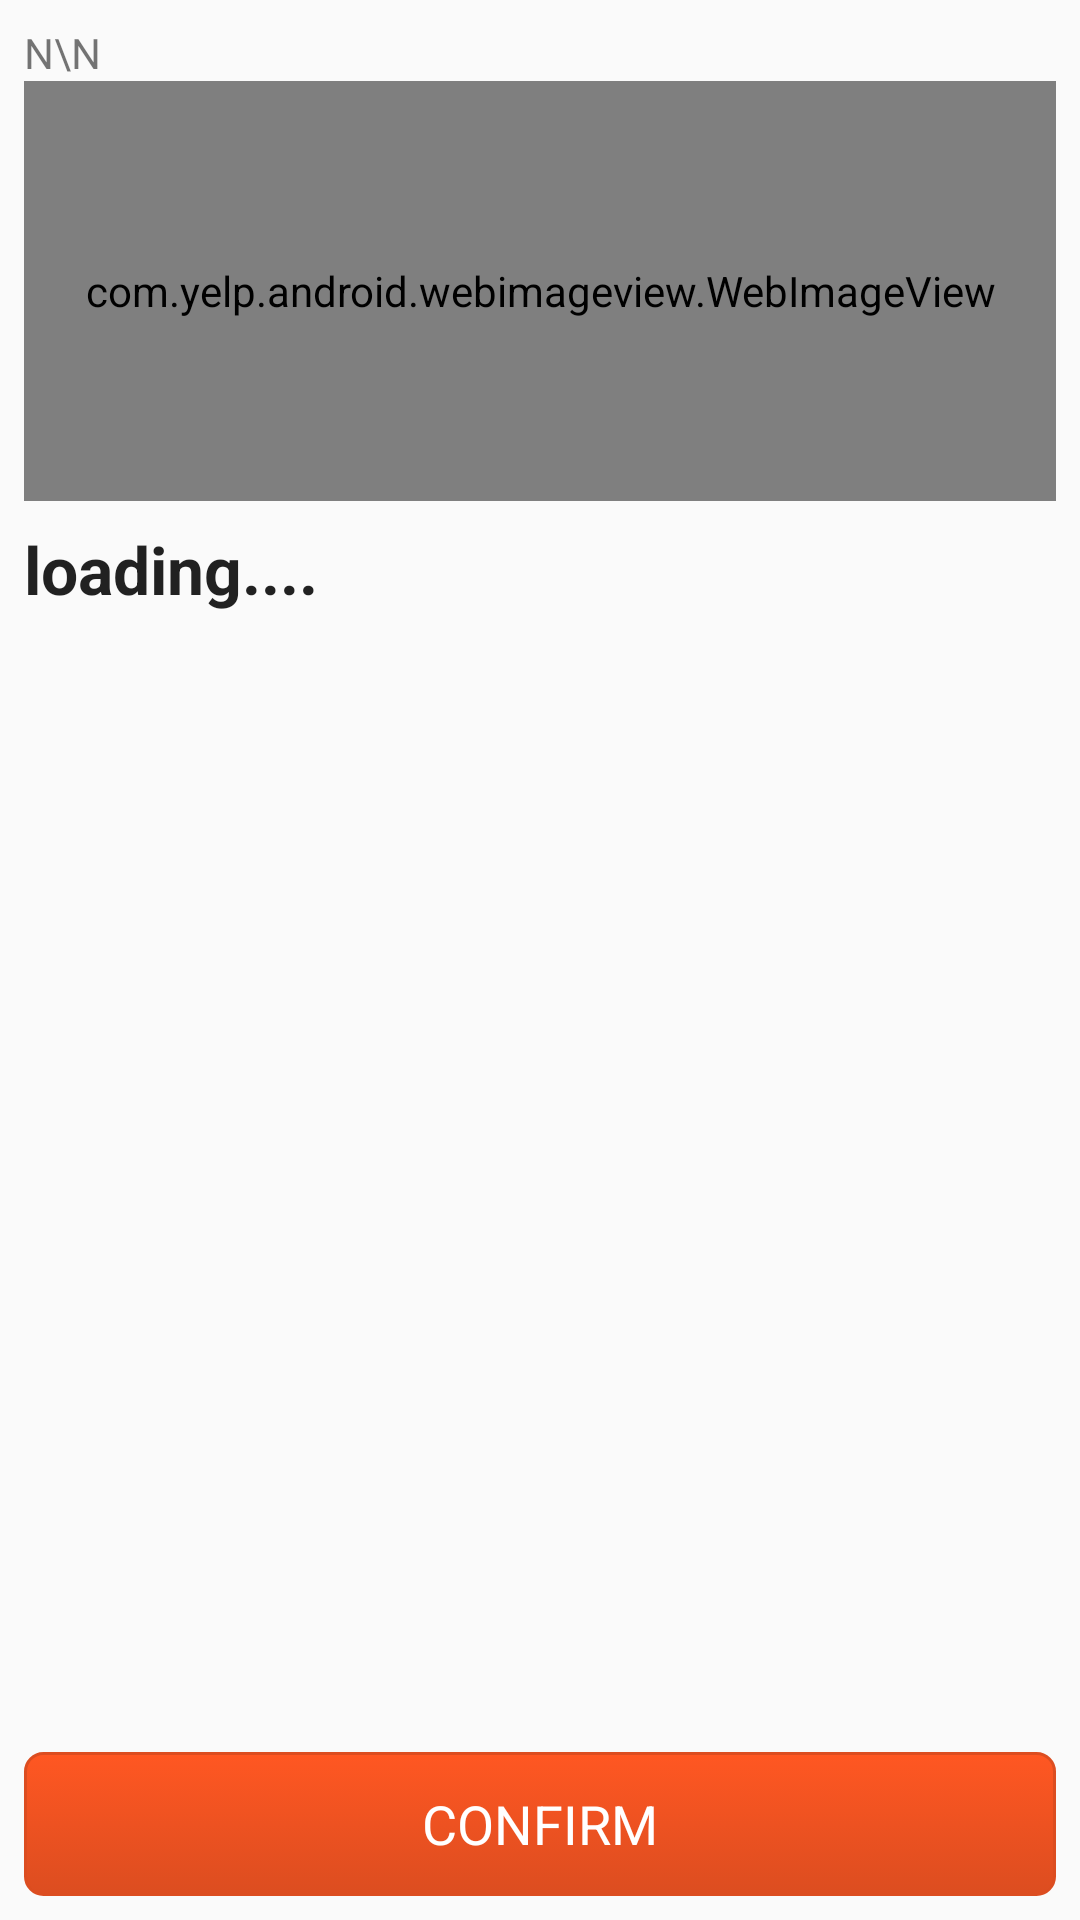

This screen was rendered from an Android layout file. Write that file and the resources it references.
<!-- AndroidManifest.xml: application theme AppTheme -->
<!-- res/layout/activity_test.xml -->
<RelativeLayout xmlns:android="http://schemas.android.com/apk/res/android"
    xmlns:tools="http://schemas.android.com/tools" android:layout_width="match_parent"
    android:layout_height="match_parent" android:paddingLeft="@dimen/activity_horizontal_margin"
    android:paddingRight="@dimen/activity_horizontal_margin"
    android:paddingTop="@dimen/activity_vertical_margin"
    android:paddingBottom="@dimen/activity_vertical_margin"
    tools:context="com.example.rav.testingo.TestActivity">

    <TextView android:text="N\N" android:layout_width="wrap_content"
        android:layout_height="wrap_content"
        android:id="@+id/tvQuestionNumber" />

    <Button
        android:layout_width="wrap_content"
        android:layout_height="wrap_content"
        android:text="@string/BUTTON_TEST_EVENT"
        android:id="@+id/btnSend"
        android:layout_alignParentBottom="true"
        android:layout_alignParentLeft="true"
        android:layout_alignParentStart="true"
        android:layout_alignParentRight="true"
        android:layout_alignParentEnd="true" />

    <ScrollView
        android:layout_width="match_parent"
        android:layout_height="@dimen/question_height"
        android:id="@+id/svQuestion"
        android:layout_centerHorizontal="true"
        android:layout_above="@+id/btnSend"
        android:layout_below="@+id/tvQuestionNumber">

        <LinearLayout
            android:orientation="vertical"
            android:layout_width="fill_parent"
            android:layout_height="fill_parent"
            xmlns:yelp="http://schemas.android.com/apk/res-auto">

            <com.yelp.android.webimageview.WebImageView
                android:id="@+id/ivQuestion"
                android:layout_height="@dimen/foto_height"
                android:layout_width="match_parent"
                yelp:autoload="false"
                yelp:image_priority="3"

                />



            <TextView
                android:layout_width="match_parent"
                android:layout_height="wrap_content"
                android:text="loading...."
                android:id="@+id/twQuestion"
                android:minLines="2"
                android:textStyle="bold"
                android:textAppearance="?android:attr/textAppearanceLarge"
                android:layout_marginTop="@dimen/ButtonPaddingLeft"
                android:layout_marginBottom="@dimen/marginLeft" />

            <GridLayout
                android:layout_width="fill_parent"
                android:layout_height="fill_parent"
                android:columnCount="2"
                android:id="@+id/gvItemcontanier"></GridLayout>

            <LinearLayout
                android:orientation="vertical"
                android:layout_width="fill_parent"
                android:layout_height="fill_parent"
                android:id="@+id/llItemcontanier">

                <RadioGroup
                    android:id="@+id/rGroup"
                    android:layout_width="fill_parent"
                    android:layout_height="fill_parent"></RadioGroup>
            </LinearLayout>

        </LinearLayout>
    </ScrollView>

</RelativeLayout>
<!-- resources referenced by this layout -->
<resources>
  <dimen name="ButtonPaddingLeft">8dp</dimen>
  <dimen name="activity_horizontal_margin">8dp</dimen>
  <dimen name="activity_vertical_margin">8dp</dimen>
  <dimen name="foto_height">140dp</dimen>
  <dimen name="marginLeft">16dp</dimen>
  <dimen name="question_height">64dp</dimen>
  <string name="BUTTON_TEST_EVENT">CONFIRM</string>
  <style name="AppTheme" parent="Theme.AppCompat.Light.DarkActionBar">
          <item name="android:listViewStyle">@style/CustomListView</item>
          <item name="android:buttonStyle">@style/Button</item>
          
  
      </style>
  <style name="CustomListView" parent="@android:style/Widget.ListView">
          <item name="android:background">@color/background_material_light</item>
          
      </style>
  <style name="Button" parent="android:style/Widget.Holo.Button">
          <item name="android:textColor">#ffffff</item>
          <item name="android:background">@drawable/background_button</item>
          <item name="android:listViewStyle">@style/CustomListView</item>
      </style>
  <!-- drawable background_button (drawable) -->
  <selector xmlns:android="http://schemas.android.com/apk/res/android">
  <item android:state_pressed="true" >
      <shape>
          <solid
              android:color="#ef4444" />
          <stroke
              android:width="1dp"
              android:color="#992f2f" />
          <corners
              android:radius="6dp" />
          <padding
              android:left="10dp"
              android:top="10dp"
              android:right="10dp"
              android:bottom="10dp" />
      </shape>
  </item>
  <item>
      <shape>
          <gradient
              android:startColor="@color/main_color"
              android:endColor="@color/main_color_dark"
              android:angle="270" />
          <stroke
              android:width="1dp"
              android:color="@color/main_color_dark" />
          <corners
              android:radius="6dp" />
          <padding
              android:left="10dp"
              android:top="10dp"
              android:right="10dp"
              android:bottom="10dp" />
      </shape>
  </item>
  </selector>
  <color name="main_color">#ff5722</color>
  <color name="main_color_dark">#dc4d20</color>
</resources>
